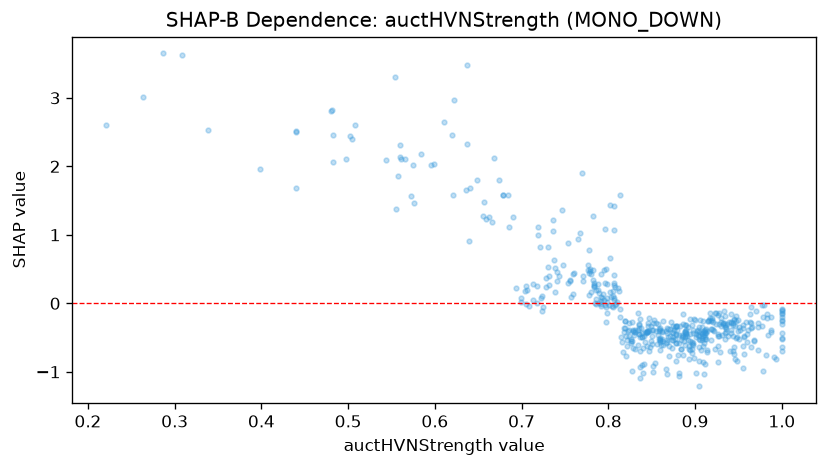

Source data for this figure (header and first rows):
feature_value, shap_value
1.0, -0.2537
1.0, -0.07612
0.91, -0.4013
0.821, -0.5334
0.684, 1.583
0.779, 0.4666
0.966, -0.3491
0.841, -0.4747
0.48, 2.805
0.831, -0.6664
0.888, -0.4809
0.909, -0.4833
0.902, -0.3984
0.941, -0.2716
0.849, -0.551
0.896, -0.7196
0.936, -0.3806
0.946, -0.3375
0.908, -0.4497
0.977, -0.3379
0.725, -0.05026
0.81, 0.02442
0.221, 2.608
0.947, -0.1862
0.849, -0.3334
0.915, -0.2655
0.951, -0.3526
0.973, -0.3393
0.916, -0.2479
0.498, 2.113
0.88, -0.7483
0.622, 2.962
0.804, -0.04544
0.842, -0.5598
0.86, -0.3899
0.877, -0.5206
0.934, -0.3507
0.89, -0.3841
0.955, -0.6297
0.637, 2.325
0.807, 0.4119
0.873, -0.6499
0.893, -0.8151
0.964, -0.6393
0.905, -0.8375
0.918, -0.3801
0.94, -0.6923
0.61, 2.647
0.912, -0.8816
1.0, -0.6393
0.945, -0.7387
0.852, -0.9146
0.904, -0.5153
0.918, -0.2557
0.945, -0.2359
0.858, -0.5191
0.926, -0.4838
0.856, -0.5875
0.839, -0.4939
0.906, -0.5369
... 458 more rows
